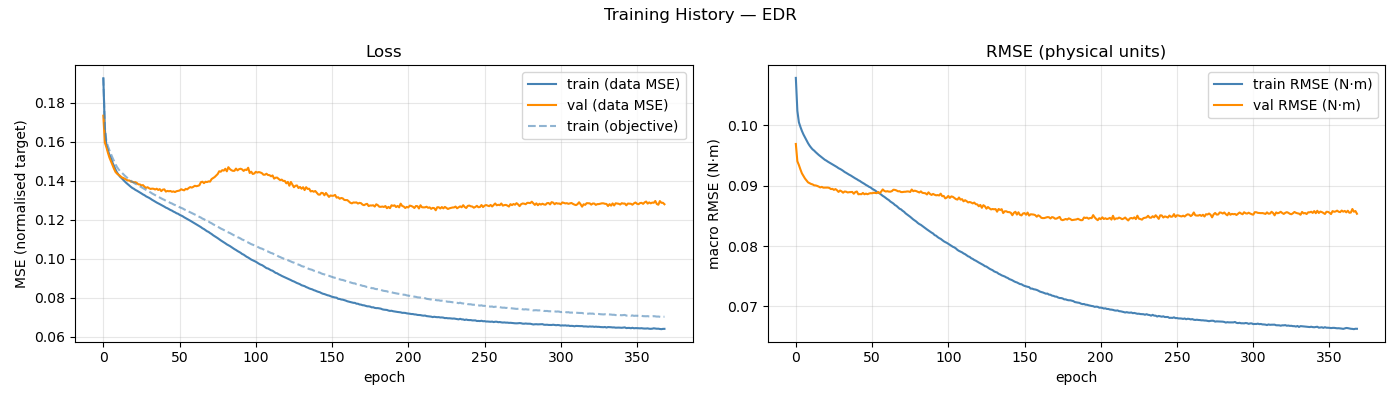

Values plotted in this chart, from the file beside it:
epoch, train_loss, val_loss, train_rmse, val_rmse, train_loss_obj, mean_abs_delta_g, mean_frob_delta_M, mean_abs_delta_C_qd, mean_abs_delta_tau_f
1, 0.1924, 0.1733, 0.1078, 0.09691, 0.1926, 3.49760877e-02, 1.15457235e-05, 4.78202131e-06, 2.17696558e-02
2, 0.1663, 0.1595, 0.1024, 0.09404, 0.1675, 7.30873006e-02, 9.15600528e-05, 2.64809100e-05, 6.30266768e-02
3, 0.1581, 0.1572, 0.1005, 0.09342, 0.1601, 8.14692324e-02, 2.68753354e-04, 7.00290996e-05, 8.22235934e-02
4, 0.1555, 0.1543, 0.09973, 0.09269, 0.1577, 8.44922657e-02, 4.94549612e-04, 1.39168000e-04, 8.64551988e-02
5, 0.1532, 0.1518, 0.09905, 0.09204, 0.1555, 8.73926592e-02, 7.88972657e-04, 2.30020756e-04, 8.94617744e-02
6, 0.1512, 0.1499, 0.09848, 0.09161, 0.1536, 9.05248560e-02, 1.13880759e-03, 3.43334296e-04, 9.18489189e-02
7, 0.1493, 0.148, 0.09799, 0.09119, 0.1518, 9.24606824e-02, 1.58301195e-03, 4.84791298e-04, 9.39460482e-02
8, 0.1474, 0.1461, 0.09749, 0.09086, 0.15, 9.42876098e-02, 2.05145794e-03, 6.59470068e-04, 9.56463946e-02
9, 0.1457, 0.1445, 0.09704, 0.09055, 0.1484, 9.61578019e-02, 2.62506368e-03, 8.68737072e-04, 9.78513467e-02
10, 0.1442, 0.1436, 0.09664, 0.09043, 0.1469, 9.74634904e-02, 3.29296392e-03, 1.11633959e-03, 9.98595713e-02
11, 0.143, 0.143, 0.0963, 0.09029, 0.1458, 9.89472376e-02, 4.01989544e-03, 1.41688506e-03, 1.01373098e-01
12, 0.142, 0.1424, 0.09601, 0.09021, 0.1449, 9.99585772e-02, 4.85418966e-03, 1.77670774e-03, 1.02185540e-01
13, 0.1413, 0.1417, 0.09581, 0.09006, 0.1442, 1.00946813e-01, 5.81045423e-03, 2.19392155e-03, 1.02646380e-01
14, 0.1404, 0.1414, 0.09555, 0.09004, 0.1434, 1.01848589e-01, 6.79896665e-03, 2.65891303e-03, 1.03075727e-01
15, 0.1396, 0.141, 0.09532, 0.08996, 0.1426, 1.02536175e-01, 7.96559230e-03, 3.18122240e-03, 1.03162824e-01
16, 0.1389, 0.1405, 0.09509, 0.08985, 0.1419, 1.03765510e-01, 9.13370072e-03, 3.75043440e-03, 1.03511861e-01
17, 0.1382, 0.1401, 0.09489, 0.08971, 0.1412, 1.04405103e-01, 1.05024053e-02, 4.37753232e-03, 1.03672088e-01
18, 0.1375, 0.1401, 0.09467, 0.0898, 0.1406, 1.05645307e-01, 1.18267666e-02, 5.03564057e-03, 1.03664416e-01
19, 0.1369, 0.1395, 0.09448, 0.08968, 0.1399, 1.06650386e-01, 1.33387033e-02, 5.73153525e-03, 1.03725777e-01
20, 0.1363, 0.1395, 0.09429, 0.08968, 0.1394, 1.07446360e-01, 1.49630425e-02, 6.47629448e-03, 1.03789052e-01
21, 0.1359, 0.1392, 0.09415, 0.08968, 0.139, 1.08215938e-01, 1.65835586e-02, 7.25151302e-03, 1.03807771e-01
22, 0.1353, 0.1392, 0.09398, 0.08969, 0.1384, 1.09226433e-01, 1.85217757e-02, 8.07451443e-03, 1.03795097e-01
23, 0.1349, 0.1388, 0.09383, 0.08962, 0.138, 1.09890784e-01, 2.03497794e-02, 8.93974007e-03, 1.03818684e-01
24, 0.1344, 0.1381, 0.09369, 0.08943, 0.1376, 1.10382404e-01, 2.22611012e-02, 9.79560497e-03, 1.03886222e-01
25, 0.1339, 0.1381, 0.09353, 0.08948, 0.137, 1.11268180e-01, 2.43944212e-02, 1.07186462e-02, 1.03902808e-01
26, 0.1335, 0.1376, 0.09338, 0.0893, 0.1366, 1.12268135e-01, 2.65970385e-02, 1.16676441e-02, 1.03832169e-01
27, 0.1329, 0.1377, 0.09321, 0.08944, 0.1361, 1.12798789e-01, 2.87520511e-02, 1.26307404e-02, 1.03889860e-01
28, 0.1326, 0.1369, 0.09308, 0.08924, 0.1357, 1.13583147e-01, 3.11230625e-02, 1.36551626e-02, 1.03931485e-01
29, 0.132, 0.1363, 0.09289, 0.08897, 0.1352, 1.14402883e-01, 3.35373092e-02, 1.47042630e-02, 1.03977009e-01
30, 0.1316, 0.1366, 0.09277, 0.0892, 0.1348, 1.15130800e-01, 3.61267454e-02, 1.58021203e-02, 1.03849752e-01
31, 0.1312, 0.1361, 0.09263, 0.08906, 0.1344, 1.15772321e-01, 3.87682625e-02, 1.68985460e-02, 1.04140244e-01
32, 0.1307, 0.1358, 0.09246, 0.08884, 0.134, 1.16466301e-01, 4.16399202e-02, 1.80048513e-02, 1.04092826e-01
33, 0.1302, 0.1359, 0.09227, 0.08904, 0.1334, 1.17337476e-01, 4.42675142e-02, 1.92301862e-02, 1.04199352e-01
34, 0.1297, 0.1358, 0.09213, 0.089, 0.133, 1.17982567e-01, 4.73016442e-02, 2.04069121e-02, 1.04189039e-01
35, 0.1292, 0.1355, 0.09196, 0.08888, 0.1325, 1.18831219e-01, 5.03526868e-02, 2.16613600e-02, 1.04247711e-01
36, 0.1288, 0.1359, 0.09182, 0.08892, 0.1321, 1.19594770e-01, 5.37243110e-02, 2.29842846e-02, 1.04148587e-01
37, 0.1284, 0.1353, 0.09169, 0.08894, 0.1318, 1.20179152e-01, 5.71312980e-02, 2.42742881e-02, 1.04322110e-01
38, 0.128, 0.1357, 0.09153, 0.08897, 0.1314, 1.21126264e-01, 6.02998021e-02, 2.56727396e-02, 1.04373713e-01
39, 0.1276, 0.1347, 0.09138, 0.08867, 0.131, 1.21742173e-01, 6.39343513e-02, 2.70871168e-02, 1.04468158e-01
40, 0.1271, 0.1354, 0.09121, 0.08894, 0.1305, 1.22520567e-01, 6.77054009e-02, 2.84837556e-02, 1.04533742e-01
41, 0.1267, 0.1356, 0.09107, 0.08904, 0.1302, 1.23202359e-01, 7.08915729e-02, 2.99195746e-02, 1.04617107e-01
42, 0.1262, 0.1344, 0.0909, 0.08857, 0.1297, 1.24009384e-01, 7.46552120e-02, 3.14503399e-02, 1.04592655e-01
43, 0.1259, 0.1348, 0.09078, 0.08861, 0.1294, 1.24581288e-01, 7.89031353e-02, 3.29918333e-02, 1.04608841e-01
44, 0.1254, 0.1346, 0.0906, 0.08859, 0.129, 1.25459290e-01, 8.29191771e-02, 3.45119006e-02, 1.04577586e-01
45, 0.125, 0.1347, 0.09045, 0.0888, 0.1286, 1.25918154e-01, 8.67605726e-02, 3.60482905e-02, 1.04736067e-01
46, 0.1247, 0.1343, 0.0903, 0.08857, 0.1283, 1.26598143e-01, 9.08229565e-02, 3.76803557e-02, 1.04716741e-01
47, 0.1242, 0.1345, 0.09012, 0.08869, 0.1279, 1.27189489e-01, 9.50412284e-02, 3.93596451e-02, 1.04958280e-01
48, 0.1238, 0.1342, 0.08999, 0.08858, 0.1275, 1.27889792e-01, 9.95682851e-02, 4.10133502e-02, 1.04776047e-01
49, 0.1233, 0.1346, 0.08982, 0.0887, 0.1271, 1.28592763e-01, 1.04396225e-01, 4.26809141e-02, 1.04759093e-01
50, 0.1231, 0.1348, 0.08971, 0.08876, 0.1269, 1.29167169e-01, 1.08972435e-01, 4.45387098e-02, 1.04792784e-01
51, 0.1225, 0.1349, 0.0895, 0.08875, 0.1264, 1.29943076e-01, 1.13649007e-01, 4.61295483e-02, 1.04726337e-01
52, 0.1221, 0.1356, 0.08935, 0.08882, 0.1261, 1.30416006e-01, 1.18445863e-01, 4.78917675e-02, 1.04850819e-01
53, 0.1218, 0.1353, 0.0892, 0.0888, 0.1258, 1.30895305e-01, 1.22906356e-01, 4.96710946e-02, 1.04652830e-01
54, 0.1213, 0.1351, 0.08901, 0.08876, 0.1253, 1.31875670e-01, 1.28728539e-01, 5.15264243e-02, 1.04760952e-01
55, 0.1208, 0.1358, 0.08884, 0.08895, 0.1249, 1.32244040e-01, 1.33331303e-01, 5.33054830e-02, 1.04744006e-01
56, 0.1205, 0.1356, 0.08872, 0.08875, 0.1246, 1.32796734e-01, 1.39389607e-01, 5.51048007e-02, 1.04743724e-01
57, 0.1199, 0.1362, 0.08851, 0.08903, 0.1242, 1.33440671e-01, 1.44683912e-01, 5.70066089e-02, 1.04578534e-01
58, 0.1195, 0.1367, 0.08831, 0.08938, 0.1238, 1.34015566e-01, 1.49249127e-01, 5.88457112e-02, 1.04755961e-01
59, 0.119, 0.1364, 0.08816, 0.08914, 0.1234, 1.34528475e-01, 1.55367829e-01, 6.06848748e-02, 1.04667670e-01
60, 0.1186, 0.1368, 0.08796, 0.08903, 0.123, 1.35232693e-01, 1.60343556e-01, 6.27360072e-02, 1.04586648e-01
... 309 more rows
